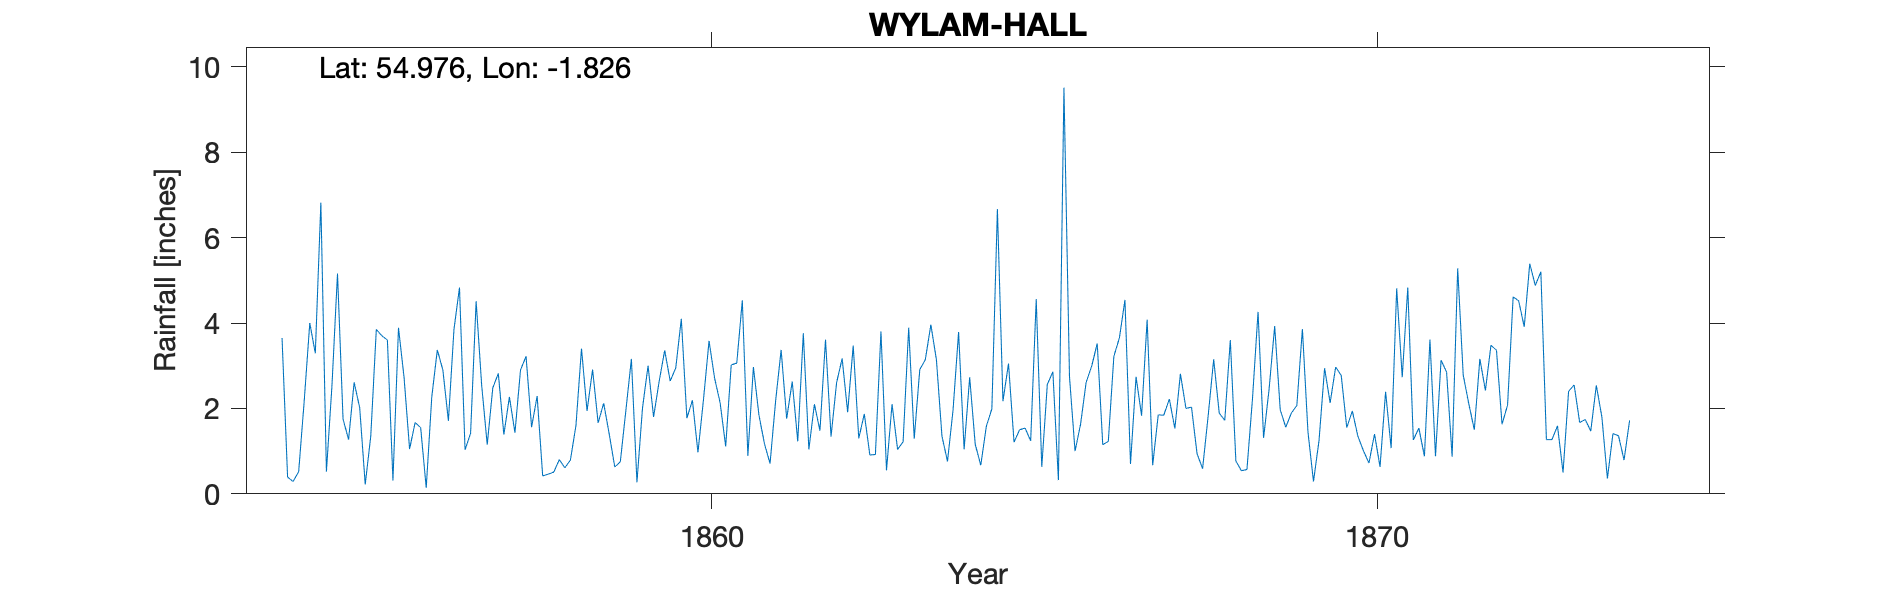

Values plotted in this chart, from the file beside it:
WYLAM HALL, , , , , , , , , , , , , , , , , , , , , , , 
Grid ref, NZ112646, Long, -1.826, Lat, 54.98, Elevation, 96, ft, , , , , , , , , , , , , , , 
Station no, RR303, , , , , , , , , , , , , , , , , , , , , , 
, 1850, 1851, 1852, 1853, 1854, 1855, 1856, 1857, 1858, 1859, 1860, 1861, 1862, 1863, 1864, 1865, 1866, 1867, 1868, 1869, 1870, 1871, 1872
January, , , , , 3.65, 1.27, 1.67, 2.54, 0.46, 0.63, 4.1, 0.89, 2.1, 3.8, 0.76, 1.21, 1.63, 4.08, 3.15, 1.97, 1.55, 1.26, 3.16
February, , , , , 0.39, 2.61, 1.55, 1.15, 0.51, 0.75, 1.77, 2.97, 1.48, 0.55, 1.96, 1.5, 2.61, 0.67, 1.89, 1.56, 1.94, 1.54, 2.42
March, , , , , 0.29, 2.02, 0.14, 2.48, 0.8, 1.95, 2.19, 1.84, 3.61, 2.1, 3.79, 1.54, 2.99, 1.85, 1.72, 1.89, 1.35, 0.88, 3.48
April, , , , , 0.52, 0.22, 2.27, 2.82, 0.61, 3.16, 0.97, 1.17, 1.34, 1.04, 1.04, 1.24, 3.52, 1.84, 3.6, 2.07, 1.01, 3.61, 3.36
May, , , , , 2.18, 1.35, 3.37, 1.39, 0.79, 0.27, 2.21, 0.71, 2.6, 1.22, 2.73, 4.56, 1.15, 2.22, 0.77, 3.86, 0.72, 0.88, 1.63
June, , , , , 4, 3.85, 2.9, 2.27, 1.6, 2.01, 3.58, 2.17, 3.17, 3.89, 1.16, 0.63, 1.23, 1.53, 0.54, 1.45, 1.4, 3.13, 2.08
July, , , , , 3.29, 3.7, 1.71, 1.43, 3.4, 3, 2.71, 3.37, 1.91, 1.29, 0.67, 2.56, 3.22, 2.81, 0.57, 0.29, 0.63, 2.85, 4.61
August, , , , , 6.82, 3.6, 3.85, 2.9, 1.94, 1.8, 2.13, 1.76, 3.47, 2.91, 1.58, 2.86, 3.65, 2, 2.23, 1.25, 2.39, 0.87, 4.52
September, , , , , 0.52, 0.31, 4.83, 3.22, 2.91, 2.63, 1.11, 2.63, 1.3, 3.14, 1.99, 0.32, 4.54, 2.03, 4.26, 2.94, 1.07, 5.28, 3.91
October, , , , , 2.53, 3.89, 1.03, 1.56, 1.66, 3.36, 3.02, 1.23, 1.87, 3.96, 6.67, 9.51, 0.7, 0.94, 1.31, 2.13, 4.81, 2.78, 5.39
November, , , , , 5.16, 2.73, 1.42, 2.29, 2.12, 2.64, 3.06, 3.76, 0.91, 3.14, 2.17, 2.74, 2.74, 0.59, 2.46, 2.97, 2.73, 2.11, 4.88
December, , , , , 1.75, 1.05, 4.51, 0.42, 1.4, 2.95, 4.53, 1.04, 0.92, 1.35, 3.05, 1, 1.83, 1.82, 3.93, 2.77, 4.83, 1.5, 5.2
Total, , , , , 31.1, 26.6, 29.25, 24.47, 18.2, 25.15, 31.38, 23.54, 24.68, 28.39, 27.57, 29.67, 29.81, 22.38, 26.43, 25.15, 24.43, 26.69, 44.64
